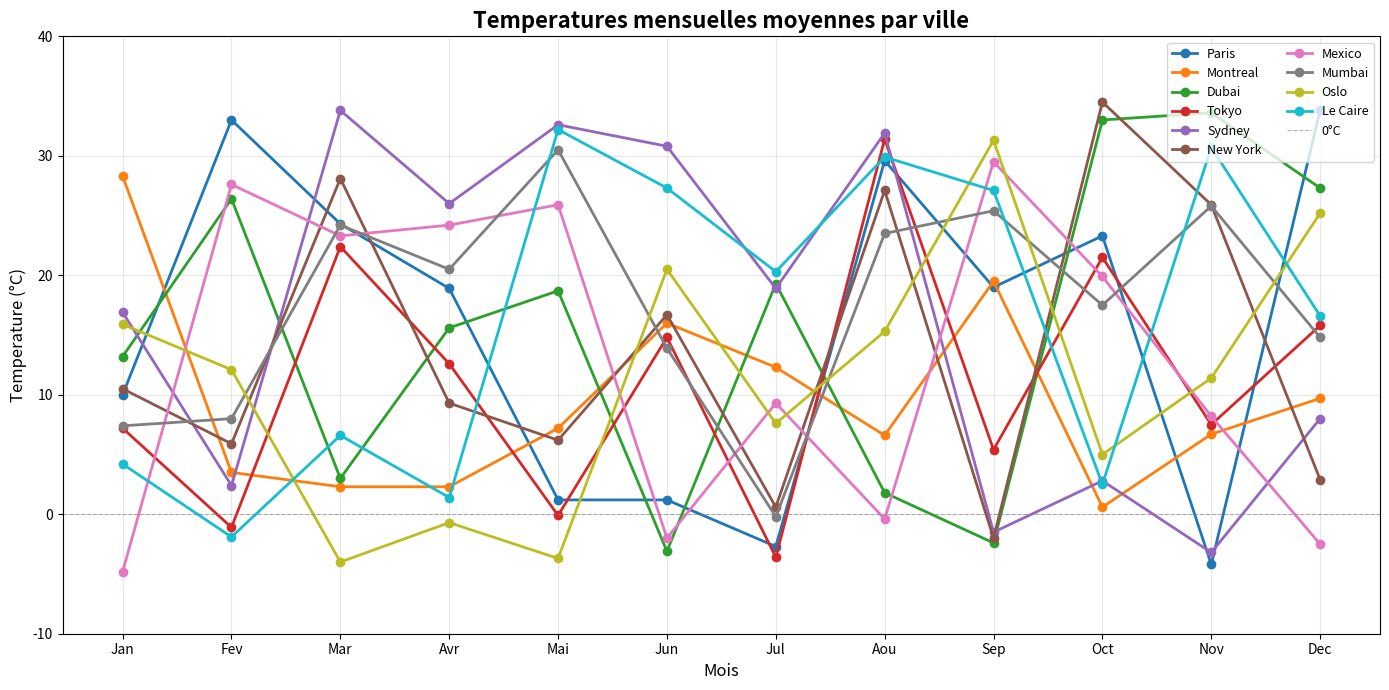
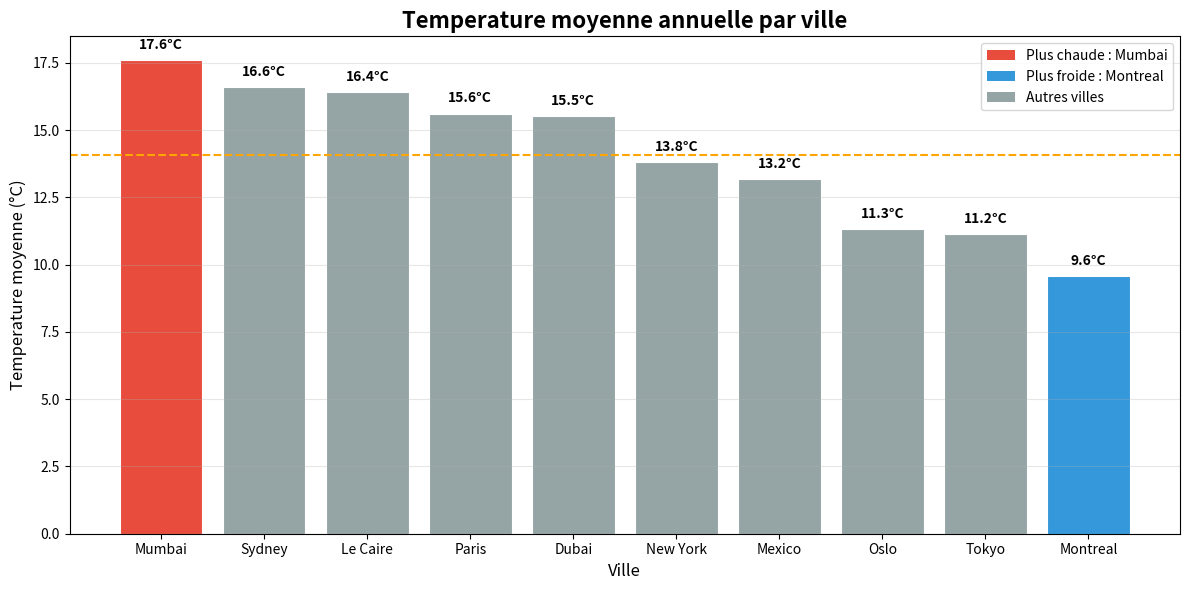
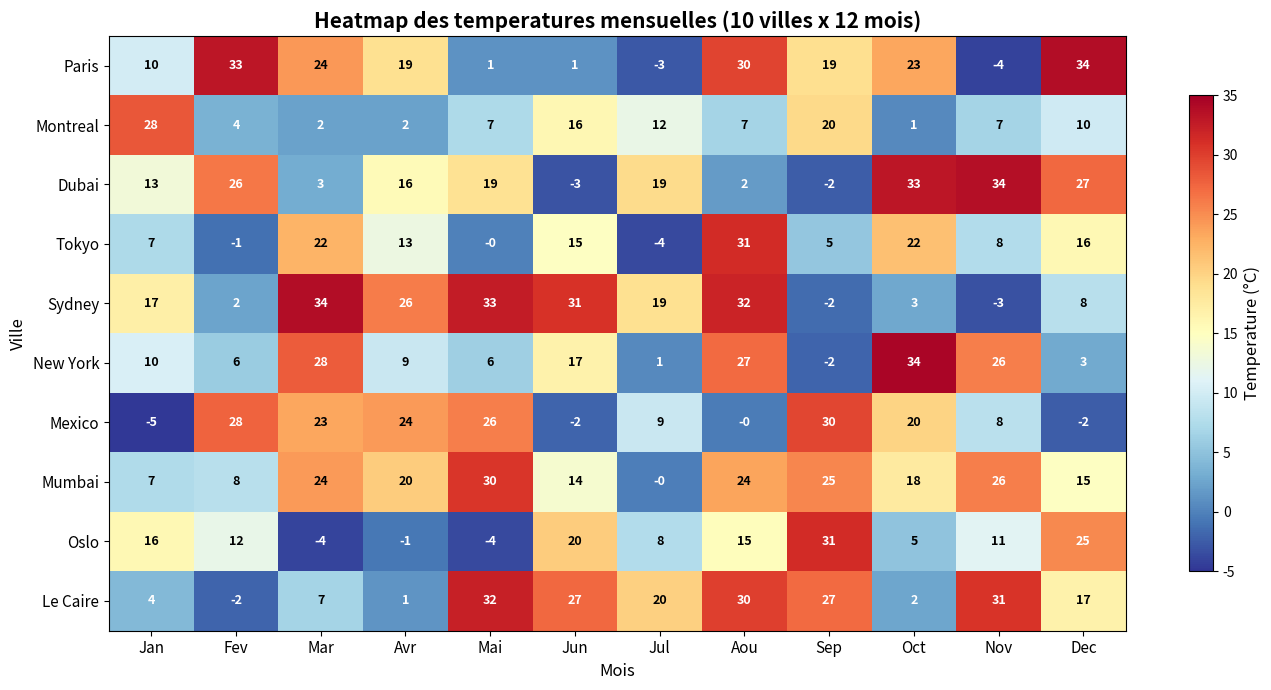
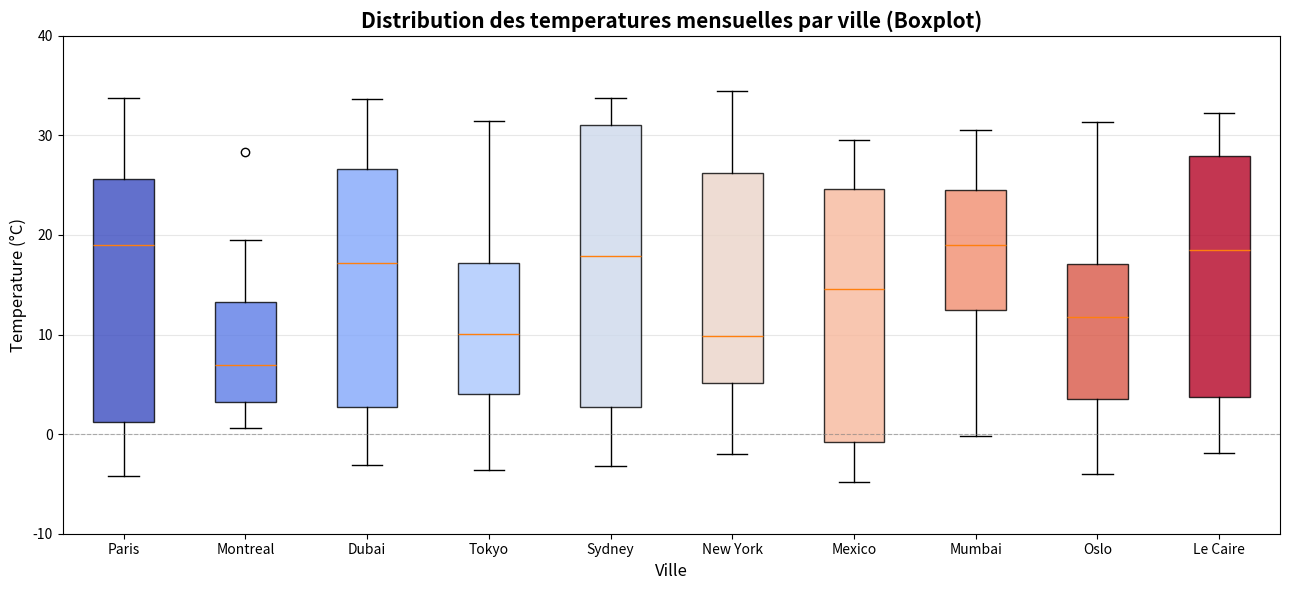

The script that saved these images, in order:
import numpy as np
import pandas as pd
import matplotlib.pyplot as plt
import matplotlib.cm as cm

np.random.seed(42)
print("NumPy     :", np.__version__)
print("Pandas    :", pd.__version__)
print("Matplotlib:", plt.matplotlib.__version__)

# Hint 1 : np.random.uniform(low, high, size)
# Hint 2 : pd.DataFrame(data, index, columns)

villes = [
    "Paris", "Montreal", "Dubai", "Tokyo",
    "Sydney", "New York", "Mexico", "Mumbai",
    "Oslo", "Le Caire"
]

mois = [
    "Jan", "Fev", "Mar", "Avr", "Mai", "Jun",
    "Jul", "Aou", "Sep", "Oct", "Nov", "Dec"
]

# Generation du tableau NumPy (10 villes x 12 mois)
temperatures_np = np.random.uniform(low=-5, high=35, size=(10, 12))

# Arrondir a 1 decimale pour plus de lisibilite
temperatures_np = np.round(temperatures_np, 1)

print("Tableau NumPy genere :")
print(f"Shape : {temperatures_np.shape}")
print(f"Min   : {temperatures_np.min():.1f}°C")
print(f"Max   : {temperatures_np.max():.1f}°C")
print(temperatures_np)

# Conversion en DataFrame Pandas
df = pd.DataFrame(
    data=temperatures_np,
    index=villes,
    columns=mois
)

print("DataFrame Pandas :")
print(df.to_string())

# Hint 1 : axis=1 => moyenne par ligne (par ville)
moyenne_annuelle = df.mean(axis=1).round(2)

print("=== Temperature moyenne annuelle par ville ===")
for ville, temp in moyenne_annuelle.sort_values(ascending=False).items():
    barre = "#" * int((temp + 5) / 2)
    print(f"{ville:<12} : {temp:>6.2f}°C  {barre}")

# Hint 2 : idxmax() et idxmin()
ville_plus_chaude = moyenne_annuelle.idxmax()
ville_plus_froide = moyenne_annuelle.idxmin()

print("=" * 45)
print(f"Ville la plus CHAUDE : {ville_plus_chaude} ({moyenne_annuelle[ville_plus_chaude]:.2f}°C)")
print(f"Ville la plus FROIDE : {ville_plus_froide} ({moyenne_annuelle[ville_plus_froide]:.2f}°C)")
print(f"Ecart de temperature : {(moyenne_annuelle[ville_plus_chaude] - moyenne_annuelle[ville_plus_froide]):.2f}°C")
print("=" * 45)

# Stats supplementaires avec NumPy
print("\n=== Statistiques globales (NumPy) ===")
print(f"Moyenne globale  : {np.mean(temperatures_np):.2f}°C")
print(f"Ecart-type       : {np.std(temperatures_np):.2f}°C")
print(f"Mois le plus froid (global) : {mois[np.argmin(df.mean(axis=0))]} ({df.mean(axis=0).min():.2f}°C)")
print(f"Mois le plus chaud (global) : {mois[np.argmax(df.mean(axis=0))]} ({df.mean(axis=0).max():.2f}°C)")

# Graphique 1 : Evolution mensuelle des temperatures par ville (Line Chart)
fig, ax = plt.subplots(figsize=(14, 7))

colors = cm.tab10(np.linspace(0, 1, len(villes)))

for i, ville in enumerate(villes):
    ax.plot(
        mois,
        df.loc[ville],
        marker="o",
        linewidth=2,
        label=ville,
        color=colors[i]
    )

ax.axhline(y=0, color="gray", linestyle="--", linewidth=0.8, alpha=0.6, label="0°C")
ax.set_title("Temperatures mensuelles moyennes par ville", fontsize=16, fontweight="bold")
ax.set_xlabel("Mois", fontsize=12)
ax.set_ylabel("Temperature (°C)", fontsize=12)
ax.legend(loc="upper right", fontsize=9, ncol=2)
ax.grid(True, alpha=0.3)
ax.set_ylim(-10, 40)

plt.tight_layout()
plt.savefig("daily_plot1_temperature_mensuelle.png", dpi=150)
plt.show()
print("Graphique 1 sauvegarde.")

# Graphique 2 : Temperature moyenne annuelle par ville (Bar Chart)
fig, ax = plt.subplots(figsize=(12, 6))

sorted_moyennes = moyenne_annuelle.sort_values(ascending=False)
bar_colors = ["#e74c3c" if v == ville_plus_chaude else "#3498db" if v == ville_plus_froide else "#95a5a6"
              for v in sorted_moyennes.index]

bars = ax.bar(sorted_moyennes.index, sorted_moyennes.values, color=bar_colors, edgecolor="white", linewidth=0.8)

for bar, val in zip(bars, sorted_moyennes.values):
    ax.text(bar.get_x() + bar.get_width() / 2, bar.get_height() + 0.3,
            f"{val:.1f}°C", ha="center", va="bottom", fontsize=10, fontweight="bold")

ax.set_title("Temperature moyenne annuelle par ville", fontsize=16, fontweight="bold")
ax.set_xlabel("Ville", fontsize=12)
ax.set_ylabel("Temperature moyenne (°C)", fontsize=12)
ax.axhline(y=moyenne_annuelle.mean(), color="orange", linestyle="--", linewidth=1.5,
           label=f"Moyenne globale : {moyenne_annuelle.mean():.1f}°C")
ax.legend(fontsize=11)
ax.grid(axis="y", alpha=0.3)

from matplotlib.patches import Patch
legend_elements = [
    Patch(facecolor="#e74c3c", label=f"Plus chaude : {ville_plus_chaude}"),
    Patch(facecolor="#3498db", label=f"Plus froide : {ville_plus_froide}"),
    Patch(facecolor="#95a5a6", label="Autres villes")
]
ax.legend(handles=legend_elements, fontsize=10)

plt.tight_layout()
plt.savefig("daily_plot2_moyenne_annuelle.png", dpi=150)
plt.show()
print("Graphique 2 sauvegarde.")

# Graphique 3 : Heatmap des temperatures (toutes villes x tous mois)
fig, ax = plt.subplots(figsize=(14, 7))

heatmap = ax.imshow(df.values, cmap="RdYlBu_r", aspect="auto", vmin=-5, vmax=35)

ax.set_xticks(range(len(mois)))
ax.set_xticklabels(mois, fontsize=11)
ax.set_yticks(range(len(villes)))
ax.set_yticklabels(villes, fontsize=11)

for i in range(len(villes)):
    for j in range(len(mois)):
        val = df.values[i, j]
        text_color = "white" if val > 25 or val < 5 else "black"
        ax.text(j, i, f"{val:.0f}", ha="center", va="center",
                fontsize=9, color=text_color, fontweight="bold")

cbar = plt.colorbar(heatmap, ax=ax, shrink=0.8)
cbar.set_label("Temperature (°C)", fontsize=12)

ax.set_title("Heatmap des temperatures mensuelles (10 villes x 12 mois)", fontsize=15, fontweight="bold")
ax.set_xlabel("Mois", fontsize=12)
ax.set_ylabel("Ville", fontsize=12)

plt.tight_layout()
plt.savefig("daily_plot3_heatmap.png", dpi=150)
plt.show()
print("Graphique 3 sauvegarde.")

# Graphique 4 : Boxplot de la distribution des temperatures par ville
fig, ax = plt.subplots(figsize=(13, 6))

data_boxplot = [df.loc[ville].values for ville in villes]
bp = ax.boxplot(data_boxplot, labels=villes, patch_artist=True, notch=False)

colors_box = cm.coolwarm(np.linspace(0, 1, len(villes)))
for patch, color in zip(bp["boxes"], colors_box):
    patch.set_facecolor(color)
    patch.set_alpha(0.8)

ax.axhline(y=0, color="gray", linestyle="--", linewidth=0.8, alpha=0.6)
ax.set_title("Distribution des temperatures mensuelles par ville (Boxplot)", fontsize=15, fontweight="bold")
ax.set_xlabel("Ville", fontsize=12)
ax.set_ylabel("Temperature (°C)", fontsize=12)
ax.grid(axis="y", alpha=0.3)
ax.set_ylim(-10, 40)

plt.tight_layout()
plt.savefig("daily_plot4_boxplot.png", dpi=150)
plt.show()
print("Graphique 4 sauvegarde.")

rapport = f"""
========================================
        RAPPORT DE SYNTHESE
========================================

RESULTATS CLES
--------------
Ville la plus CHAUDE : {ville_plus_chaude}
  Moyenne annuelle   : {moyenne_annuelle[ville_plus_chaude]:.2f}°C

Ville la plus FROIDE : {ville_plus_froide}
  Moyenne annuelle   : {moyenne_annuelle[ville_plus_froide]:.2f}°C

Ecart entre extremes : {(moyenne_annuelle[ville_plus_chaude] - moyenne_annuelle[ville_plus_froide]):.2f}°C
Moyenne globale      : {np.mean(temperatures_np):.2f}°C
Ecart-type global    : {np.std(temperatures_np):.2f}°C

TENDANCES OBSERVEES
-------------------
1. Les temperatures sont uniformement distribuees entre -5°C et 35°C
   (donnees simulees via distribution uniforme NumPy).

2. La heatmap revele visuellement les disparites entre villes froides
   (Oslo, Montreal — tons bleus) et villes chaudes (Dubai, Mumbai — tons rouges).

3. Les boxplots montrent une variabilite mensuelle similaire entre villes
   (environ 35-40°C d'ecart entre min et max annuel par ville),
   ce qui est attendu avec une distribution uniforme.

4. Aucune saisonnalite marquee n'est visible car les donnees sont aleatoires
   (dans un dataset reel, on observerait des pics estivaux et des creux hivernaux).

OUTILS UTILISES
---------------
- NumPy  : generation des donnees, stats (mean, std, argmin, argmax)
- Pandas : DataFrame, mean(axis=1), idxmax(), idxmin()
- Matplotlib : Line chart, Bar chart, Heatmap (imshow), Boxplot
========================================
"""
print(rapport)
